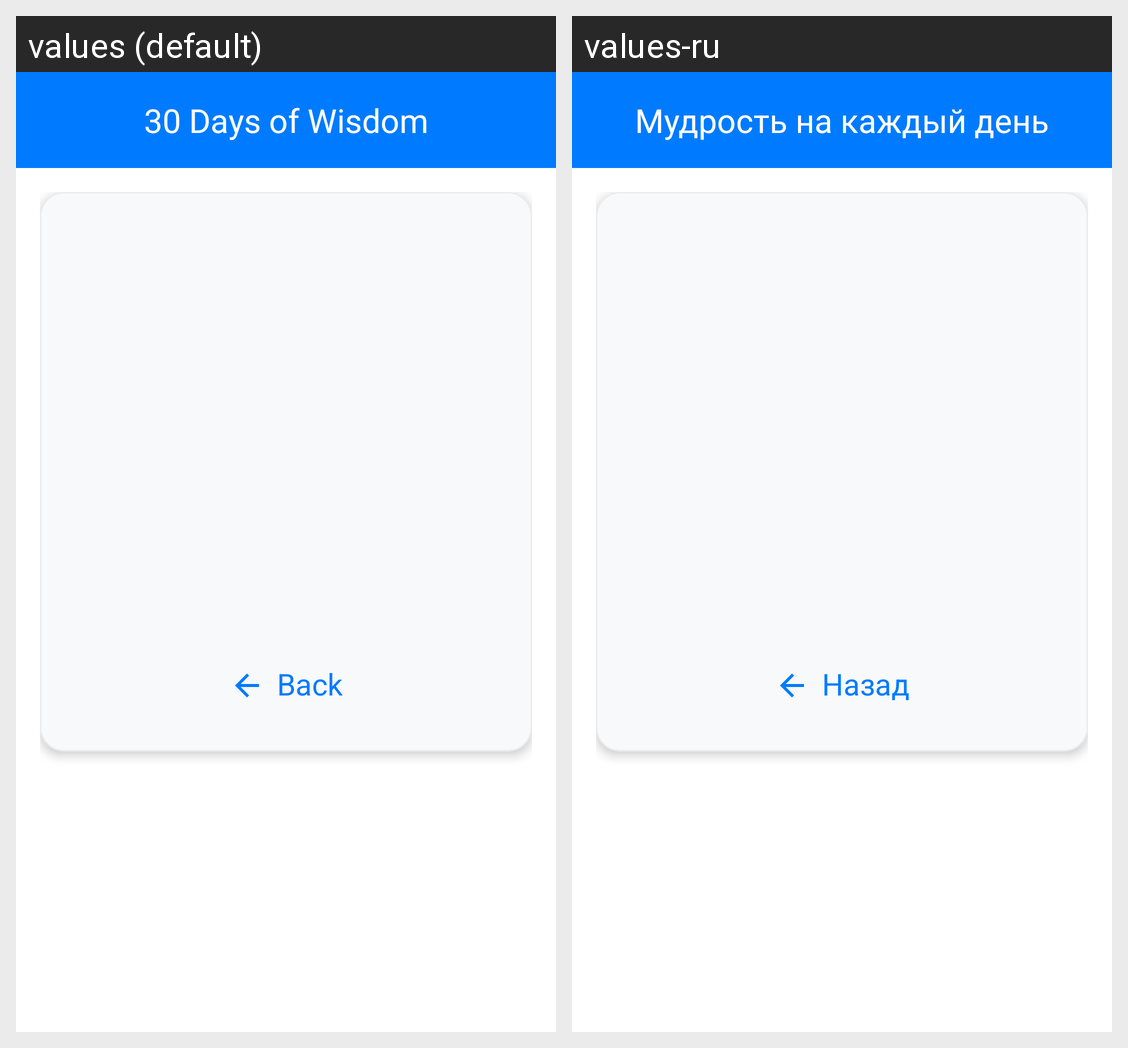

Here is an Android app screen in its default locale and in the app's own translations. Write out the translated-string differences for the strings that appear on this screen.
Android screen res/layout/activity_detail.xml rendered under 2 locales, left to right: values (default), values-ru. Device: Nexus 5 (rendered at 1080×1920; each locale shown at half size, 540×960, under a caption strip naming it); theme Theme.Lab3Mobile__Tips_for_every_day.
Strings drawn on this screen, with the default value and each locale's value (text and hints the layout hard-codes, and strings that could not be matched under every locale, appear in the picture but are not listed):

app_name
  values: 30 Days of Wisdom
  values-ru: Мудрость на каждый день

back_button
  values: Back
  values-ru: Назад
